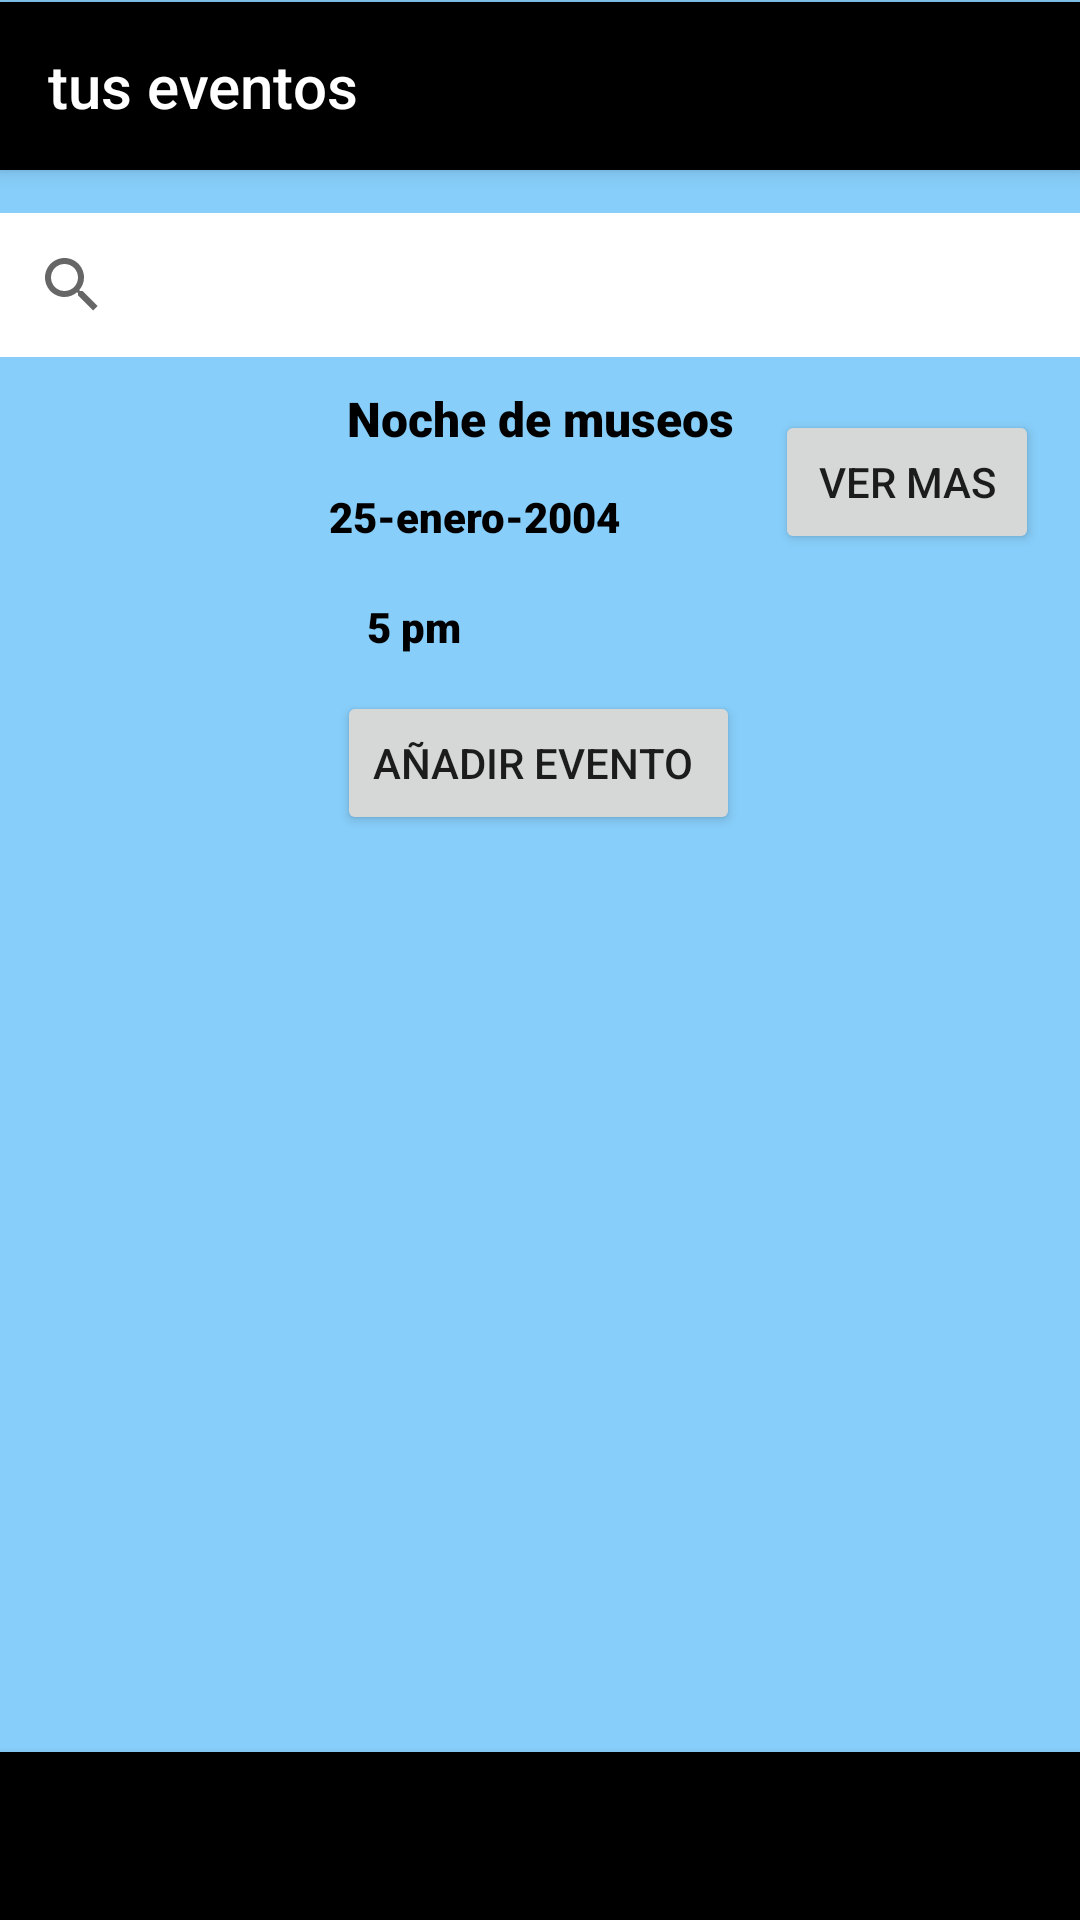

Here is an Android app screen rendered from its layout file. Give the layout XML and the strings, colors and styles it references.
<!-- AndroidManifest.xml: application theme Theme.AppCompat.DayNight.NoActionBar -->
<!-- res/layout/activity_empresa.xml -->
<?xml version="1.0" encoding="utf-8"?>
<androidx.constraintlayout.widget.ConstraintLayout xmlns:android="http://schemas.android.com/apk/res/android"
    xmlns:app="http://schemas.android.com/apk/res-auto"
    xmlns:tools="http://schemas.android.com/tools"
    android:layout_width="match_parent"
    android:background="#87CEFA"

    android:layout_height="match_parent">


    <androidx.appcompat.widget.SearchView
        android:id="@+id/buscar_eventos"
        android:layout_width="0dp"
        android:layout_height="wrap_content"
        android:background="#FFFFFF"
        app:layout_constraintBottom_toBottomOf="@+id/toolbar6"
        app:layout_constraintEnd_toEndOf="parent"
        app:layout_constraintHorizontal_bias="0.0"
        app:layout_constraintStart_toStartOf="parent"
        app:layout_constraintTop_toTopOf="@+id/toolbar7"
        app:layout_constraintVertical_bias="0.119"
        tools:ignore="MissingConstraints" />

    <Button
        android:id="@+id/buttondetalleevento"
        android:layout_width="wrap_content"
        android:layout_height="wrap_content"
        android:text="ver mas"
        app:layout_constraintBottom_toBottomOf="parent"
        app:layout_constraintEnd_toEndOf="parent"
        app:layout_constraintHorizontal_bias="0.95"
        app:layout_constraintStart_toStartOf="parent"
        app:layout_constraintTop_toTopOf="parent"
        app:layout_constraintVertical_bias="0.231" />

    <ImageView
        android:id="@+id/event_image3"
        android:layout_width="72dp"
        android:layout_height="72dp"
        android:src="@drawable/nochedemuseos"
        app:layout_constraintBottom_toBottomOf="parent"
        app:layout_constraintEnd_toEndOf="parent"
        app:layout_constraintHorizontal_bias="0.094"
        app:layout_constraintStart_toStartOf="parent"
        app:layout_constraintTop_toTopOf="parent"
        app:layout_constraintVertical_bias="0.224" />

    <TextView
        android:id="@+id/event_name3"
        android:layout_width="wrap_content"
        android:layout_height="wrap_content"
        android:layout_alignTop="@id/event_image"
        android:layout_toEndOf="@id/event_image"
        android:fontFamily="sans-serif-black"
        android:text="Noche de museos"
        android:textColor="@android:color/black"
        android:textSize="16sp"
        app:layout_constraintBottom_toBottomOf="parent"
        app:layout_constraintEnd_toEndOf="parent"
        app:layout_constraintStart_toStartOf="parent"
        app:layout_constraintTop_toTopOf="parent"
        app:layout_constraintVertical_bias="0.208"
        tools:ignore="NotSibling" />

    <TextView
        android:id="@+id/event_date6"
        android:layout_width="wrap_content"
        android:layout_height="wrap_content"
        android:layout_below="@id/event_name"
        android:fontFamily="sans-serif-black"
        android:text="25-enero-2004"
        android:textColor="@color/black"
        android:textSize="14sp"
        app:layout_constraintBottom_toBottomOf="parent"
        app:layout_constraintEnd_toEndOf="parent"
        app:layout_constraintHorizontal_bias="0.418"
        app:layout_constraintStart_toStartOf="parent"
        app:layout_constraintTop_toTopOf="parent"
        app:layout_constraintVertical_bias="0.262"
        tools:ignore="NotSibling" />

    <TextView
        android:id="@+id/event_time2"
        android:layout_width="wrap_content"
        android:layout_height="wrap_content"
        android:layout_alignBaseline="@id/event_date"
        android:layout_toEndOf="@id/event_date"
        android:fontFamily="sans-serif-black"
        android:text="5 pm"
        android:textColor="@color/black"
        android:textSize="14sp"
        app:layout_constraintBottom_toBottomOf="parent"
        app:layout_constraintEnd_toEndOf="parent"
        app:layout_constraintHorizontal_bias="0.372"
        app:layout_constraintStart_toStartOf="parent"
        app:layout_constraintTop_toTopOf="parent"
        app:layout_constraintVertical_bias="0.321"
        tools:ignore="NotSibling" />

    <androidx.appcompat.widget.Toolbar
        android:id="@+id/toolbar6"
        android:layout_width="match_parent"
        android:layout_height="?attr/actionBarSize"
        android:background="@color/black"
        android:elevation="4dp"
        android:theme="@style/ThemeOverlay.AppCompat.Dark.ActionBar"
        app:layout_constraintBottom_toBottomOf="parent"
        app:layout_constraintTop_toTopOf="parent"
        app:layout_constraintVertical_bias="1.0"
        tools:layout_editor_absoluteX="0dp" />

    <androidx.appcompat.widget.Toolbar
        android:id="@+id/toolbar7"
        android:layout_width="match_parent"
        android:layout_height="?attr/actionBarSize"
        android:background="@color/black"
        android:elevation="4dp"
        android:theme="@style/ThemeOverlay.AppCompat.Dark.ActionBar"
        app:layout_constraintBottom_toBottomOf="parent"
        app:layout_constraintTop_toTopOf="parent"
        app:layout_constraintVertical_bias="0.001"
        app:title="tus eventos"
        tools:layout_editor_absoluteX="0dp" />

    <Button
        android:id="@+id/buttonañadirevento"
        android:layout_width="wrap_content"
        android:layout_height="wrap_content"
        android:text="añadir evento "
        android:textColorHint="#009688"
        app:layout_constraintBottom_toBottomOf="@+id/toolbar6"
        app:layout_constraintEnd_toEndOf="parent"
        app:layout_constraintHorizontal_bias="0.498"
        app:layout_constraintStart_toStartOf="parent"
        app:layout_constraintTop_toTopOf="parent"
        app:layout_constraintVertical_bias="0.389" />
</androidx.constraintlayout.widget.ConstraintLayout>
<!-- resources referenced by this layout -->
<resources>

  <!-- not gathered from this repository: default colours our renderer supplied (Android Studio template values) -->
  <color name="black">#FF000000</color>
</resources>
